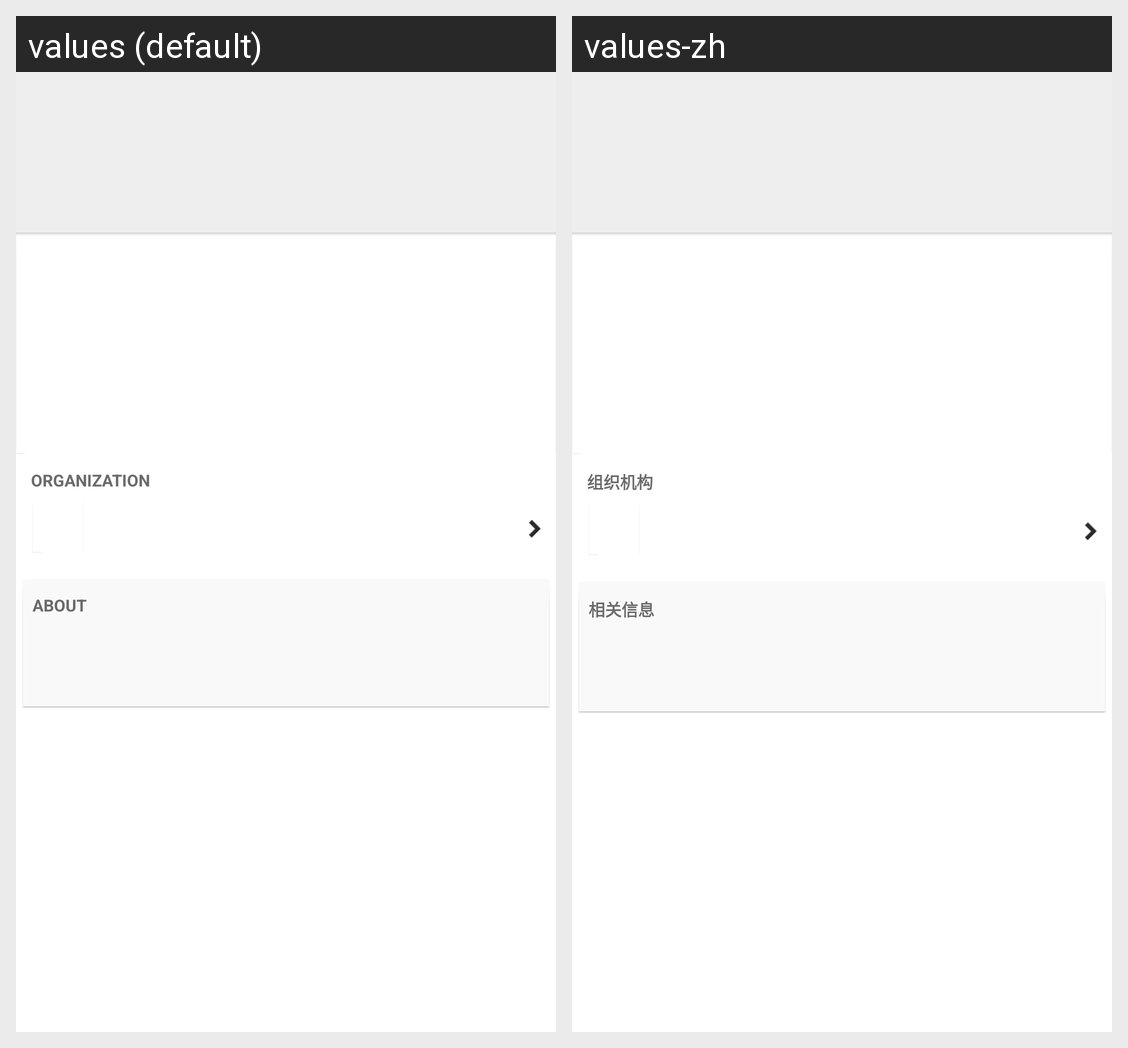

Translations of the strings shown on this Android screen, per locale in the grid:
Android screen res/layout/activity_event_detail.xml rendered under 2 locales, left to right: values (default), values-zh. Device: Nexus 5 (rendered at 1080×1920; each locale shown at half size, 540×960, under a caption strip naming it); theme WTTheme.
Strings drawn on this screen, with the default value and each locale's value (text and hints the layout hard-codes, and strings that could not be matched under every locale, appear in the picture but are not listed):

text_evnet_detail_organization
  values: ORGANIZATION
  values-zh: 组织机构

text_event_about
  values: ABOUT
  values-zh: 相关信息
